Run: headless pygame with SDL's dummy video driver; simulated clock (each Clock.tick advances the game by its frame time, no real sleeping); random seed 0; keys injected as events and as key.get_pressed() state; no mouse input.
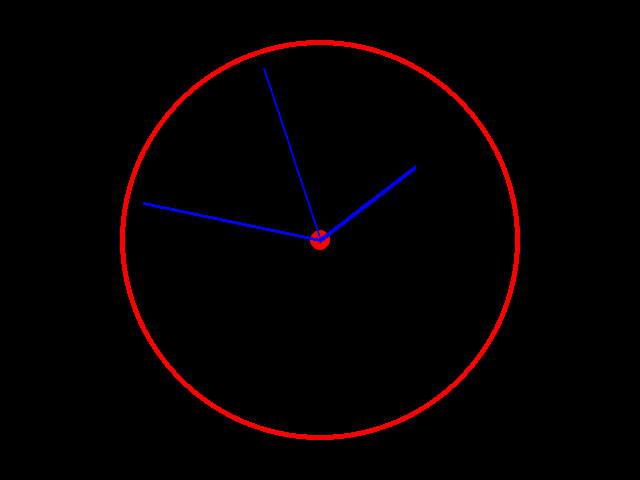
Frame 1 of 4 · flips 1–60 · no input
Frame 2 of 4 · flips 61–180 · tapped SPACE, RETURN · held RIGHT (→), D · screen unchanged from frame 1, image omitted
Frame 3 of 4 · flips 181–300 · held DOWN (↓), S · screen unchanged from frame 2, image omitted
Frame 4 of 4 · flips 301–420 · held LEFT (←), A, UP (↑), W · screen unchanged from frame 3, image omitted

The pygame program that drew these frames:

# WRITE YOUR SOLUTION HERE:
import pygame
import datetime
import math
pygame.init
screenw = 640
screenh = 480
display = pygame.display.set_mode((screenw, screenh))
display.fill((0,0,0))
center = screenw/2, screenh/2

def defaultdisplay():
    pygame.draw.circle(display, (255,0,0),(center),200)
    pygame.draw.circle(display, (0,0,0), (center), 195)
    pygame.draw.circle(display, (255,0,0), (center), 10)

def getcoords (angle, radius):
    x = screenw/2+math.cos(angle)*radius
    y = screenh/2+math.sin(angle)*radius
    return x, y

quarter = 6.28/4
secminsector = 6.28/60
hoursector = 6.28/12

while True:
    for event in pygame.event.get():
        if event.type == pygame.QUIT:
            exit()
    timenow = datetime.datetime.now()
    pygame.display.set_caption(timenow.strftime("%H:%M:%S"))
    defaultdisplay()

    secangle = -quarter + timenow.second*secminsector
    minangle = -quarter + timenow.minute*secminsector + (timenow.second*secminsector/60)
    hourangle = -quarter + (timenow.hour % 12) * hoursector + (timenow.minute*hoursector/60)

    pygame.draw.line(display,(0,0,255),getcoords(secangle, 180),(center),2)
    pygame.draw.line(display,(0,0,255),getcoords(minangle, 180),(center),3)
    pygame.draw.line(display,(0,0,255),getcoords(hourangle, 120),(center),5)
    pygame.display.flip() 
